Photos from the image-classification dataset "dataset" in the GitHub repository anda522/CIFAR10. Its 10 classes are: airplane, automobile, bird, cat, deer, dog, frog, horse, ship, truck.

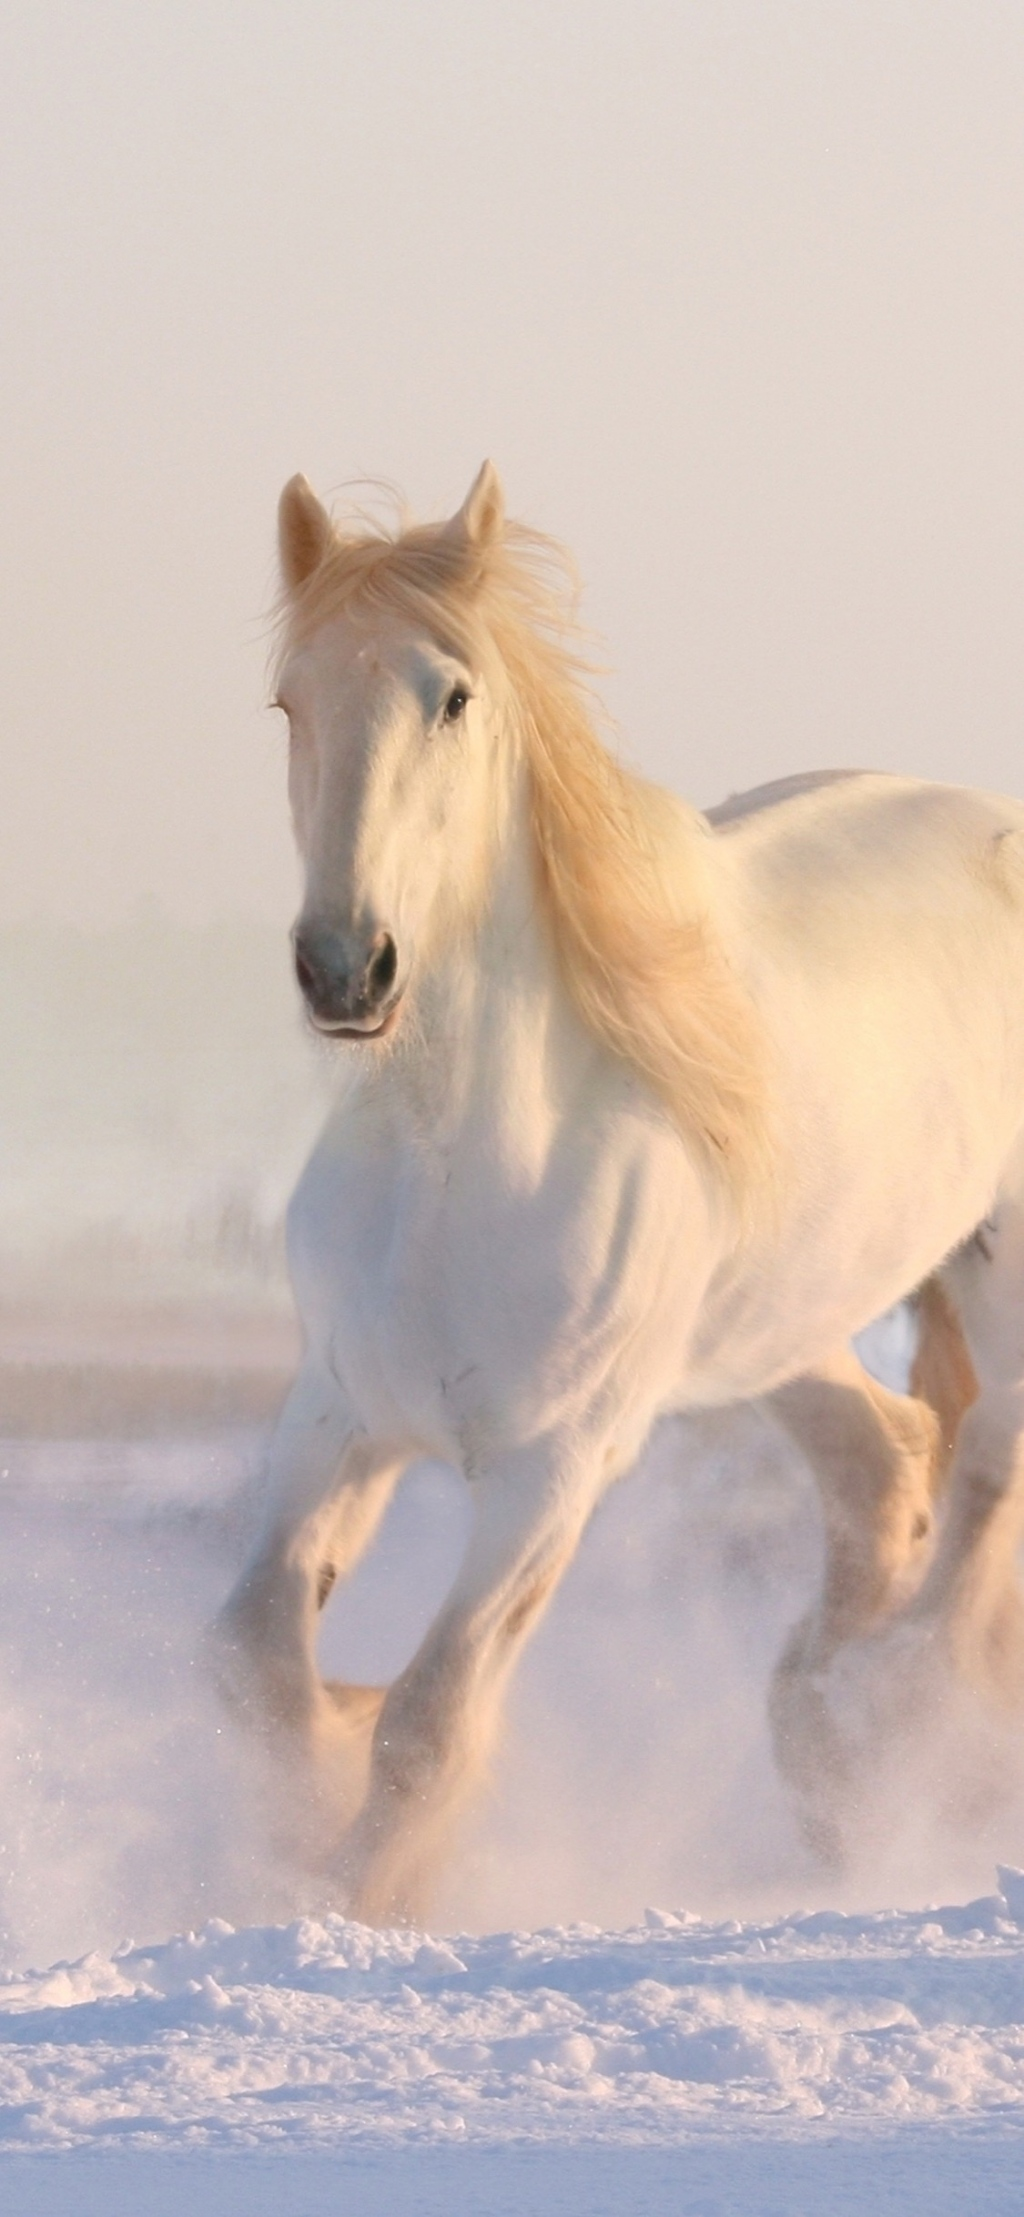
Label: horse

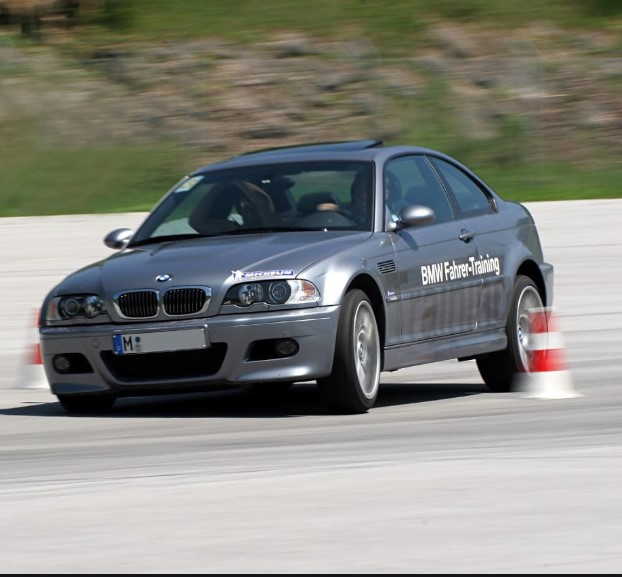
Label: automobile

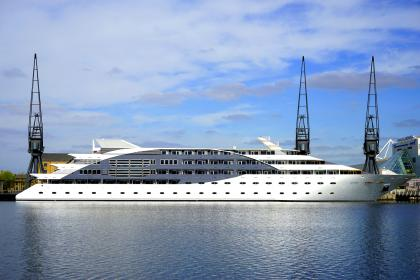
Label: ship

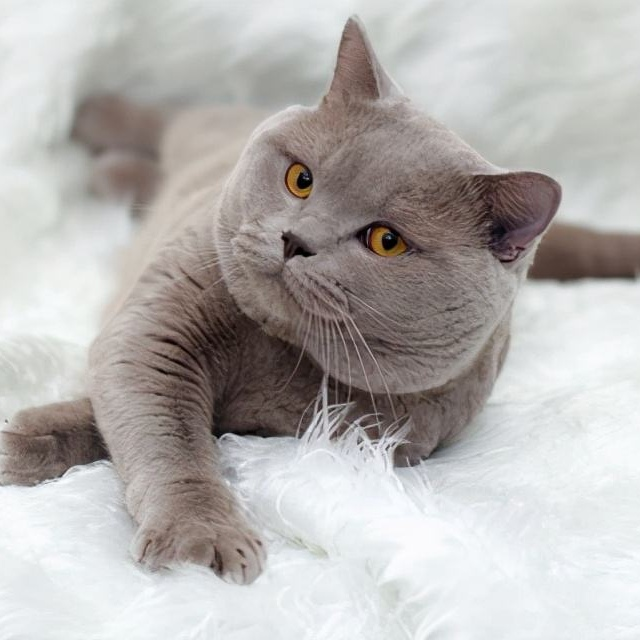
Label: cat

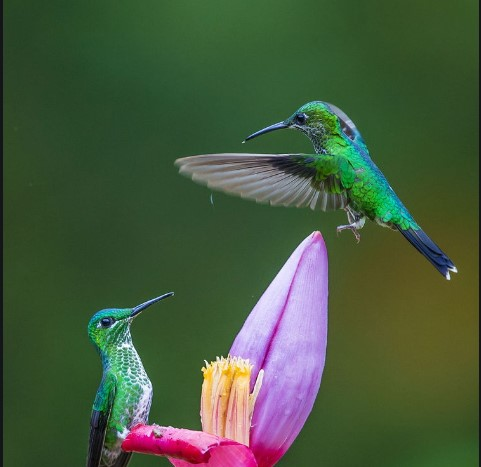
Label: bird

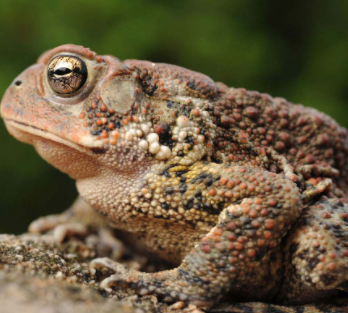
Label: frog
